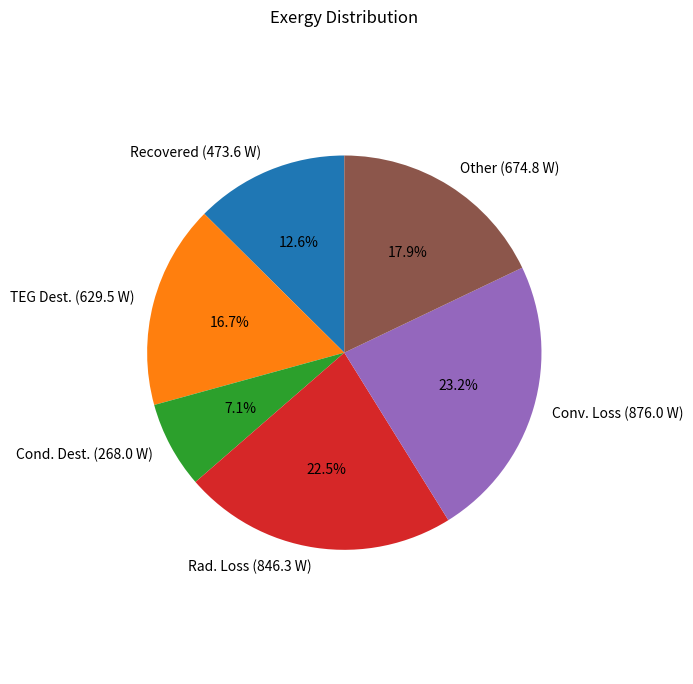
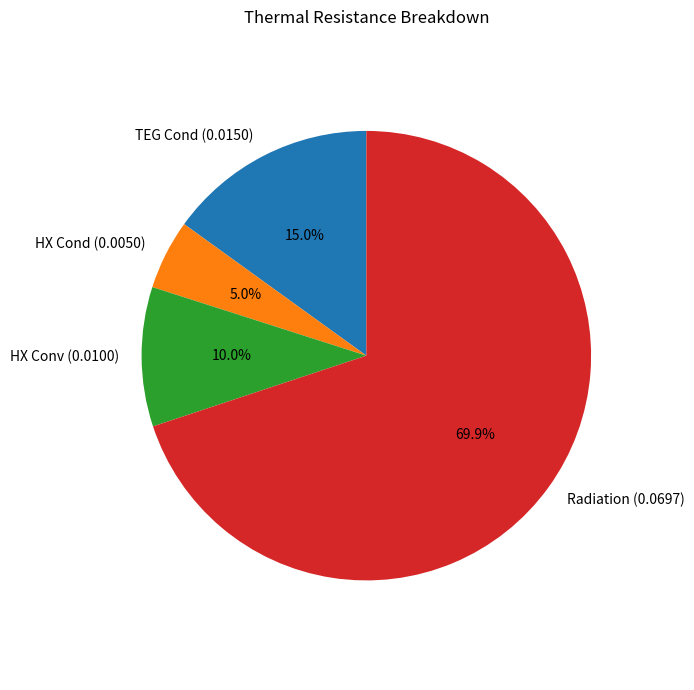

The script that saved these images, in order:
import numpy as np  # For ln, and to handle potential division by zero gracefully
from scipy.optimize import fsolve
import matplotlib.pyplot as plt

# --- Constants and Helper Functions ---
STEFAN_BOLTZMANN_CONST = 5.67e-8  # W/(m^2 K^4)

def celsius_to_kelvin(T_celsius):
    return T_celsius + 273.15

def kelvin_to_celsius(T_kelvin):
    return T_kelvin - 273.15

# --- Core Thermal Calculation Functions ---

def calculate_heat_flux_through_stack(
    T_hot_surface_K,
    T_in_fluid_K,
    T_out_fluid_K,
    R_TEG_A,
    R_HX_cond_A,
    R_HX_conv_A
):
    T_f_avg_K = (T_in_fluid_K + T_out_fluid_K) / 2
    R_stack_A = R_TEG_A + R_HX_cond_A + R_HX_conv_A
    if R_stack_A <= 0:
        return 0 if T_hot_surface_K <= T_f_avg_K else np.inf
    return max(0, (T_hot_surface_K - T_f_avg_K) / R_stack_A)


def calculate_radiative_heat_flux_loss(
    T_surface_K,
    T_ambient_rad_K,
    emissivity
):
    return emissivity * STEFAN_BOLTZMANN_CONST * (T_surface_K**4 - T_ambient_rad_K**4)


def calculate_convective_heat_flux_loss(
    T_surface_K,
    T_air_K,
    h_conv_air
):
    return h_conv_air * (T_surface_K - T_air_K)

# --- Exergy Analysis Functions ---

def calculate_exergy_recovered_by_fluid(q_stack, T_in_fluid_K, T_out_fluid_K, T_dead_K):
    if q_stack <= 0 or T_out_fluid_K == T_in_fluid_K:
        return 0.0
    delta_T = T_out_fluid_K - T_in_fluid_K
    return q_stack - (q_stack / delta_T) * T_dead_K * np.log(T_out_fluid_K / T_in_fluid_K)


def calculate_exergy_destruction_component(q_flux, T_hot_K, T_cold_K, T_dead_K):
    if q_flux <= 0 or T_hot_K <= T_cold_K:
        return 0.0
    return q_flux * T_dead_K * (1.0 / T_cold_K - 1.0 / T_hot_K)

# --- Case 1: Known T_source (radiation source) ---
def analyze_case1_with_exergy(
    T_source_C,
    T_in_fluid_C,
    T_out_fluid_C,
    R_TEG_A,
    R_HX_cond_A,
    R_HX_conv_A,
    T_dead_C,
    emissivity_source=None,
    T_ambient_rad_C=None
):
    # Convert all temperatures to Kelvin
    T_source_K = celsius_to_kelvin(T_source_C)
    T_in_K = celsius_to_kelvin(T_in_fluid_C)
    T_out_K = celsius_to_kelvin(T_out_fluid_C)
    T_dead_K = celsius_to_kelvin(T_dead_C)

    # Heat flux through stack
    q_stack = calculate_heat_flux_through_stack(
        T_source_K, T_in_K, T_out_K,
        R_TEG_A, R_HX_cond_A, R_HX_conv_A
    )

    # Temperature drops across components
    T_TEG_cold_K = T_source_K - q_stack * R_TEG_A
    T_HX_wall_K = T_TEG_cold_K - q_stack * R_HX_cond_A

    # Exergy input from source
    ex_in_source = q_stack * (1 - T_dead_K / T_source_K) if q_stack > 0 else 0.0

    # Exergy recovered by fluid
    ex_recovered = calculate_exergy_recovered_by_fluid(q_stack, T_in_K, T_out_K, T_dead_K)

    # Exergy destruction in TEG and conduction
    ex_dest_TEG = calculate_exergy_destruction_component(q_stack, T_source_K, T_TEG_cold_K, T_dead_K)
    ex_dest_cond = calculate_exergy_destruction_component(q_stack, T_TEG_cold_K, T_HX_wall_K, T_dead_K)

    # Remaining destruction in fluid convection
    ex_dest_conv_fluid = max(0.0, ex_in_source - ex_dest_TEG - ex_dest_cond - ex_recovered)

    # Optional radiative losses and exergy losses
    q_rad_loss = ex_rad_loss = 0.0
    if emissivity_source is not None and T_ambient_rad_C is not None:
        T_amb_rad_K = celsius_to_kelvin(T_ambient_rad_C)
        q_rad_loss = calculate_radiative_heat_flux_loss(T_source_K, T_amb_rad_K, emissivity_source)
        ex_rad_loss = q_rad_loss * (1 - T_dead_K / T_source_K)

    return {
        'q_stack': q_stack,
        'q_rad_loss_source': q_rad_loss,
        'ex_in_source': ex_in_source,
        'ex_recovered': ex_recovered,
        'ex_dest_TEG': ex_dest_TEG,
        'ex_dest_cond': ex_dest_cond,
        'ex_dest_conv_fluid': ex_dest_conv_fluid,
        'ex_rad_loss_source': ex_rad_loss
    }

# --- Case 2: Known q_source, solve for surface temperature Ts ---
def analyze_case2_with_exergy(
    q_source_total,
    T_in_fluid_C,
    T_out_fluid_C,
    R_TEG_A,
    R_HX_cond_A,
    R_HX_conv_A,
    emissivity_Ts_surface,
    T_surr_rad_C,
    h_conv_air,
    T_air_C,
    T_dead_C,
    initial_Ts_guess_C=200.0
):
    # Convert to Kelvin
    T_in_K = celsius_to_kelvin(T_in_fluid_C)
    T_out_K = celsius_to_kelvin(T_out_fluid_C)
    T_f_avg_K = (T_in_K + T_out_K) / 2
    T_surr_rad_K = celsius_to_kelvin(T_surr_rad_C)
    T_air_K = celsius_to_kelvin(T_air_C)
    T_dead_K = celsius_to_kelvin(T_dead_C)
    R_stack_A = R_TEG_A + R_HX_cond_A + R_HX_conv_A

    # Energy balance to find Ts
    def energy_balance_Ts(Ts_K):
        if Ts_K <= 0: return 1e9
        q_stack = max(0, (Ts_K - T_f_avg_K) / R_stack_A)
        q_rad = calculate_radiative_heat_flux_loss(Ts_K, T_surr_rad_K, emissivity_Ts_surface)
        q_conv = calculate_convective_heat_flux_loss(Ts_K, T_air_K, h_conv_air)
        return q_source_total - (q_stack + q_rad + q_conv)

    Ts_K, info, ier, mesg = fsolve(energy_balance_Ts, celsius_to_kelvin(initial_Ts_guess_C), full_output=True)
    Ts_K = Ts_K[0]
    success = (ier == 1)
    if not success:
        return {'solver_success': False, 'solver_message': mesg.strip(), 'Ts_C': np.nan}

    # Compute heat fluxes at solved Ts
    q_stack = max(0, (Ts_K - T_f_avg_K) / R_stack_A)
    q_rad = calculate_radiative_heat_flux_loss(Ts_K, T_surr_rad_K, emissivity_Ts_surface)
    q_conv = calculate_convective_heat_flux_loss(Ts_K, T_air_K, h_conv_air)

    # Exergy streams
    ex_in_total = q_source_total * (1 - T_dead_K / Ts_K)
    ex_recovered = calculate_exergy_recovered_by_fluid(q_stack, T_in_K, T_out_K, T_dead_K)
    T_TEG_cold_K = Ts_K - q_stack * R_TEG_A
    T_HX_wall_K = T_TEG_cold_K - q_stack * R_HX_cond_A
    ex_dest_TEG = calculate_exergy_destruction_component(q_stack, Ts_K, T_TEG_cold_K, T_dead_K)
    ex_dest_cond = calculate_exergy_destruction_component(q_stack, T_TEG_cold_K, T_HX_wall_K, T_dead_K)
    ex_q_rad = q_rad * (1 - T_dead_K / Ts_K)
    ex_q_conv = q_conv * (1 - T_dead_K / Ts_K)
    ex_dest_system_total = ex_in_total - ex_recovered
    eta_ex_system = ex_recovered / ex_in_total if ex_in_total > 0 else 0.0

    return {
        'solver_success': True,
        'Ts_C': kelvin_to_celsius(Ts_K),
        'q_stack': q_stack,
        'q_rad_loss': q_rad,
        'q_conv_loss': q_conv,
        'ex_in_total': ex_in_total,
        'ex_recovered': ex_recovered,
        'ex_dest_TEG': ex_dest_TEG,
        'ex_dest_cond': ex_dest_cond,
        'ex_q_rad_loss': ex_q_rad,
        'ex_q_conv_loss': ex_q_conv,
        'ex_dest_system_total': ex_dest_system_total,
        'eta_ex_system': eta_ex_system
    }

# --- Example Run: Adjusting All Variables ---
if __name__ == '__main__':
    # Define adjustable parameters
    STEFAN_BOLTZMANN_CONST = 5.67e-8       # W/(m^2·K^4)
    R_TEG_A        = 0.015                # TEG conduction resistance (m^2·K/W)
    R_HX_cond_A    = 0.005                # HX conduction resistance (m^2·K/W)
    R_HX_conv_A    = 0.010                # HX convection resistance (m^2·K/W)

    # Fluid temperatures
    T_in_fluid_C   = 30.0                 # °C
    T_out_fluid_C  = 80.0                 # °C

    # Dead-state (ambient)
    T_dead_C       = 25.0                 # °C

    # Case 1 inputs
    T_source_C         = 250.0            # Source temperature (°C)
    emissivity_source  = 0.85             # Source emissivity
    T_ambient_rad_C    = 25.0             # Surrounding for radiation (°C)

    # Run Case 1
    results_case1 = analyze_case1_with_exergy(
        T_source_C,
        T_in_fluid_C,
        T_out_fluid_C,
        R_TEG_A,
        R_HX_cond_A,
        R_HX_conv_A,
        T_dead_C,
        emissivity_source,
        T_ambient_rad_C
    )

    # Case 2 inputs
    q_source_total     = results_case1['q_rad_loss_source'] + results_case1['q_stack']
    emissivity_Ts      = 0.8              # Surface emissivity
    T_surr_rad_C       = 25.0             # Surrounding for radiation (°C)
    h_conv_air         = 12.0             # Convective coefficient (W/m^2·K)
    T_air_C            = 25.0             # Ambient air (°C)
    initial_Ts_guess_C = 400.0            # Initial guess surface temp (°C)

    # Run Case 2
    results_case2 = analyze_case2_with_exergy(
        q_source_total,
        T_in_fluid_C,
        T_out_fluid_C,
        R_TEG_A,
        R_HX_cond_A,
        R_HX_conv_A,
        emissivity_Ts,
        T_surr_rad_C,
        h_conv_air,
        T_air_C,
        T_dead_C,
        initial_Ts_guess_C
    )
    print("Case 2 Results:", results_case2)

    # --- Exergy Distribution Pie Chart ---
    # Gather exergy components from Case 2
    Ex_in = results_case2['ex_in_total']
    Ex_recovered = results_case2['ex_recovered']
    Ex_dest_TEG = results_case2['ex_dest_TEG']
    Ex_dest_cond = results_case2['ex_dest_cond']
    Ex_rad_loss = results_case2['ex_q_rad_loss']
    Ex_conv_loss = results_case2['ex_q_conv_loss']
    Ex_dest_other = Ex_in - (Ex_recovered + Ex_dest_TEG + Ex_dest_cond + Ex_rad_loss + Ex_conv_loss)

    exergy_labels = [
        f"Recovered ({Ex_recovered:.1f} W)",
        f"TEG Dest. ({Ex_dest_TEG:.1f} W)",
        f"Cond. Dest. ({Ex_dest_cond:.1f} W)",
        f"Rad. Loss ({Ex_rad_loss:.1f} W)",
        f"Conv. Loss ({Ex_conv_loss:.1f} W)",
        f"Other ({Ex_dest_other:.1f} W)"
    ]
    exergy_vals = [Ex_recovered, Ex_dest_TEG, Ex_dest_cond, Ex_rad_loss, Ex_conv_loss, Ex_dest_other]

    plt.figure(figsize=(7, 7))
    plt.pie(exergy_vals, labels=exergy_labels, autopct='%1.1f%%', startangle=90)
    plt.title('Exergy Distribution')
    plt.axis('equal')
    plt.tight_layout()
    plt.show()

    # --- Thermal Resistance Pie Chart ---
    # Individual resistances including radiation
    # Compute radiation resistance
    T_source_K = celsius_to_kelvin(T_source_C)
    T_amb_K = celsius_to_kelvin(T_ambient_rad_C)
    q_rad_source = calculate_radiative_heat_flux_loss(T_source_K, T_amb_K, emissivity_source)
    R_rad_A = (T_source_K - T_amb_K) / q_rad_source if q_rad_source > 0 else np.inf
    R_vals = [R_TEG_A, R_HX_cond_A, R_HX_conv_A, R_rad_A]
    R_labels = [
        f"TEG Cond ({R_TEG_A:.4f})",
        f"HX Cond ({R_HX_cond_A:.4f})",
        f"HX Conv ({R_HX_conv_A:.4f})",
        f"Radiation ({R_rad_A:.4f})"
    ]

    plt.figure(figsize=(7, 7))
    plt.pie(R_vals, labels=R_labels, autopct='%1.1f%%', startangle=90)
    plt.title('Thermal Resistance Breakdown')
    plt.axis('equal')
    plt.tight_layout()
    plt.show()